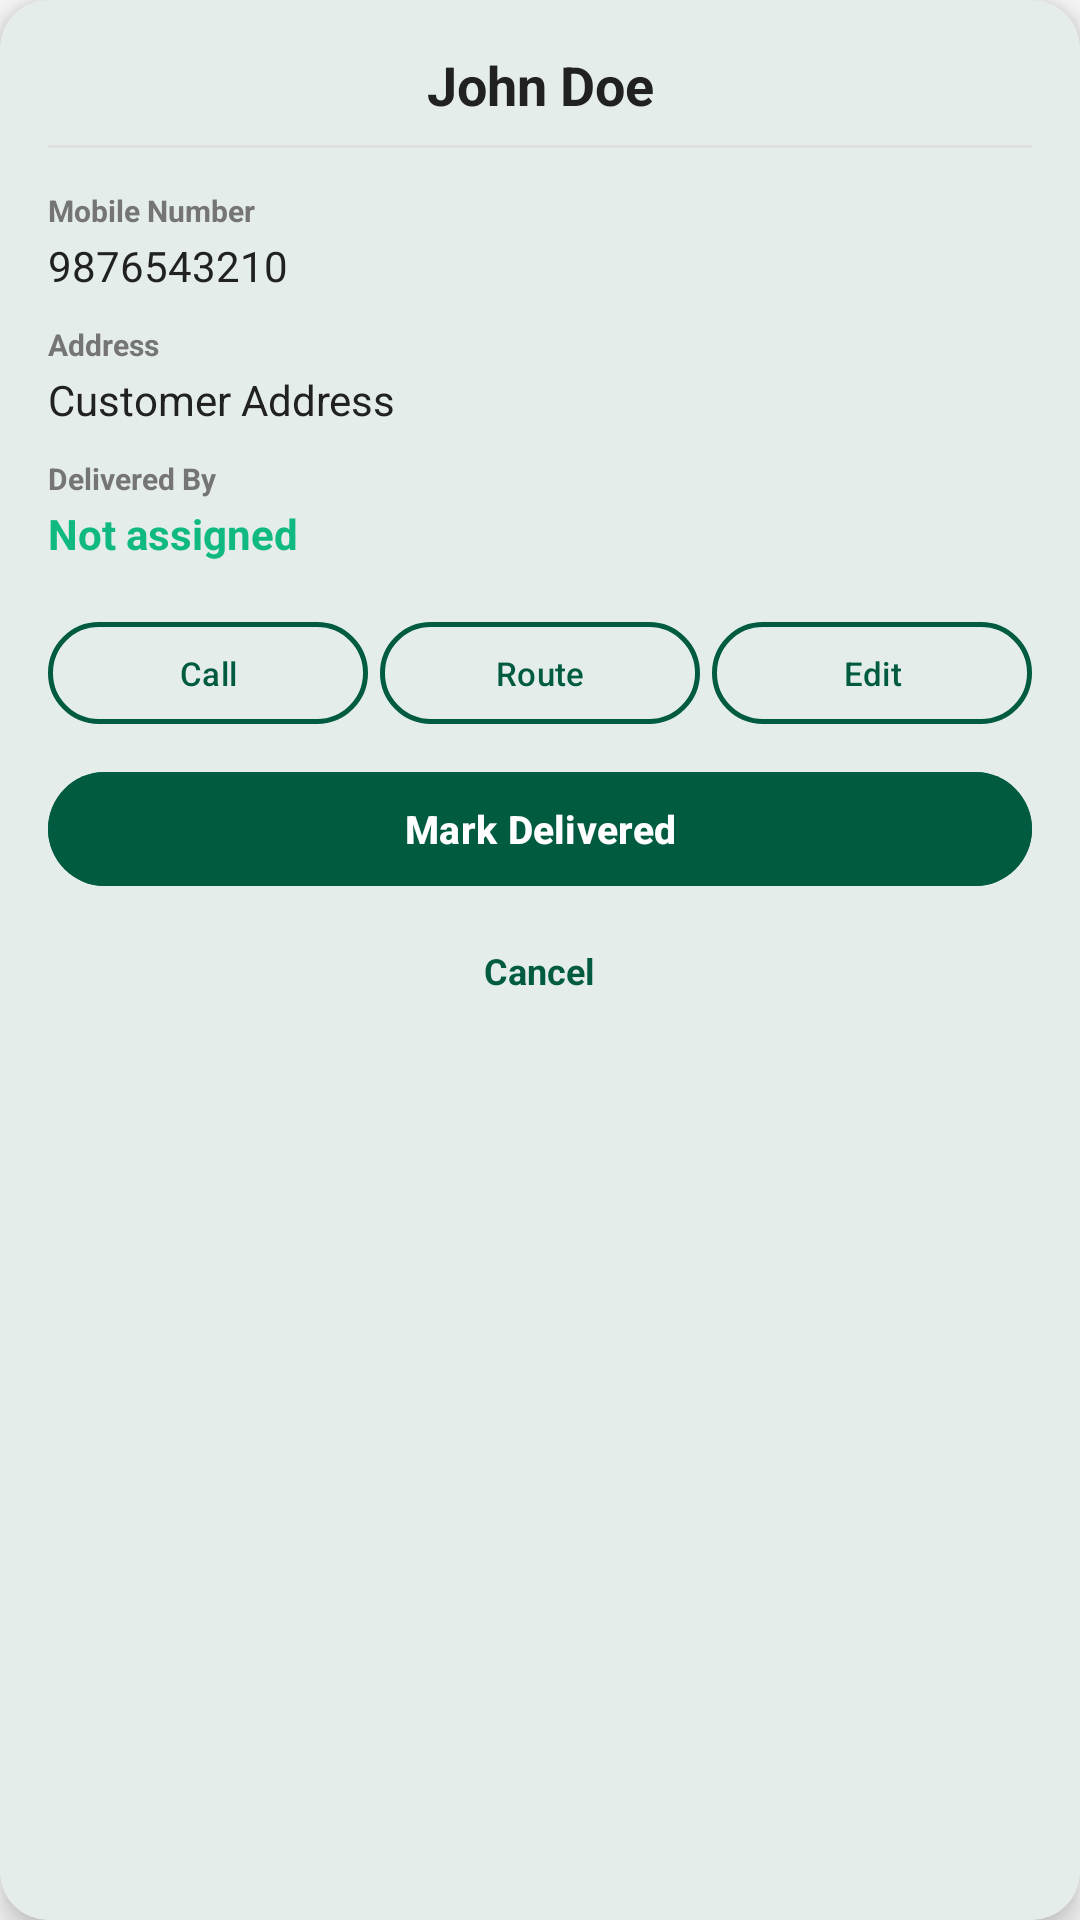

Reconstruct the res/layout file that produces this screen, plus the resources it refers to.
<!-- AndroidManifest.xml: application theme Theme.MilkDelivery -->
<!-- res/layout/dialog_customer_details.xml -->
<?xml version="1.0" encoding="utf-8"?>
<com.google.android.material.card.MaterialCardView
    xmlns:android="http://schemas.android.com/apk/res/android"
    xmlns:app="http://schemas.android.com/apk/res-auto"
    android:layout_width="match_parent"
    android:layout_height="wrap_content"
    android:layout_gravity="center"
    android:layout_marginStart="@dimen/dialog_margin_horizontal"
    android:layout_marginEnd="@dimen/dialog_margin_horizontal"
    android:layout_marginTop="@dimen/dialog_margin_vertical"
    android:layout_marginBottom="@dimen/dialog_margin_vertical"
    app:cardBackgroundColor="@color/white"
    app:cardCornerRadius="@dimen/dialog_corner_radius"
    app:cardElevation="@dimen/dialog_elevation">

    <LinearLayout
        android:layout_width="match_parent"
        android:layout_height="wrap_content"
        android:orientation="vertical"
        android:padding="@dimen/dialog_padding">

        
        <TextView
            android:id="@+id/dialog_txt_name"
            android:layout_width="match_parent"
            android:layout_height="wrap_content"
            android:gravity="center"
            android:text="John Doe"
            android:textColor="@color/on_surface"
            android:textSize="@dimen/dialog_title_size"
            android:textStyle="bold"
            android:maxLines="2"
            android:ellipsize="end" />

        <View
            android:layout_width="match_parent"
            android:layout_height="1dp"
            android:layout_marginTop="@dimen/dialog_divider_margin_top"
            android:layout_marginBottom="@dimen/dialog_divider_margin_bottom"
            android:background="@color/gray_light" />

        
        <TextView
            android:layout_width="wrap_content"
            android:layout_height="wrap_content"
            android:text="Mobile Number"
            android:textColor="@color/gray_dark"
            android:textSize="@dimen/dialog_label_size"
            android:textStyle="bold" />

        <TextView
            android:id="@+id/dialog_txt_mobile"
            android:layout_width="match_parent"
            android:layout_height="wrap_content"
            android:layout_marginTop="@dimen/dialog_value_margin_top"
            android:text="9876543210"
            android:textColor="@color/on_surface"
            android:textSize="@dimen/dialog_value_size" />

        
        <TextView
            android:layout_width="wrap_content"
            android:layout_height="wrap_content"
            android:layout_marginTop="@dimen/dialog_section_margin_top"
            android:text="Address"
            android:textColor="@color/gray_dark"
            android:textSize="@dimen/dialog_label_size"
            android:textStyle="bold" />

        <TextView
            android:id="@+id/dialog_txt_address"
            android:layout_width="match_parent"
            android:layout_height="wrap_content"
            android:layout_marginTop="@dimen/dialog_value_margin_top"
            android:text="Customer Address"
            android:textColor="@color/on_surface"
            android:textSize="@dimen/dialog_value_size"
            android:maxLines="3"
            android:ellipsize="end" />

        
        <TextView
            android:layout_width="wrap_content"
            android:layout_height="wrap_content"
            android:layout_marginTop="@dimen/dialog_section_margin_top"
            android:text="Delivered By"
            android:textColor="@color/gray_dark"
            android:textSize="@dimen/dialog_label_size"
            android:textStyle="bold" />

        <TextView
            android:id="@+id/dialog_txt_staff_name"
            android:layout_width="match_parent"
            android:layout_height="wrap_content"
            android:layout_marginTop="@dimen/dialog_value_margin_top"
            android:text="Not assigned"
            android:textColor="#10B981"
            android:textSize="@dimen/dialog_value_size"
            android:textStyle="bold" />

        
        <LinearLayout
            android:layout_width="match_parent"
            android:layout_height="wrap_content"
            android:layout_marginTop="@dimen/dialog_button_row_margin_top"
            android:layout_gravity="center"
            android:gravity="center"
            android:orientation="horizontal"
            android:weightSum="3">

            <com.google.android.material.button.MaterialButton
                android:id="@+id/dialog_btn_call"
                style="@style/Widget.Material3.Button.OutlinedButton"
                android:layout_width="0dp"
                android:layout_height="@dimen/dialog_button_height"
                android:layout_weight="1"
                android:layout_marginEnd="@dimen/dialog_button_margin_small"
                android:text="Call"
                android:textAllCaps="false"
                android:textSize="@dimen/dialog_button_text_size"
                app:iconSize="@dimen/dialog_icon_size"
                app:iconGravity="textStart"
                app:iconPadding="@dimen/dialog_icon_padding"
                app:strokeColor="@color/primary"
                app:strokeWidth="1.5dp"
                app:cornerRadius="@dimen/dialog_button_corner" />

            <com.google.android.material.button.MaterialButton
                android:id="@+id/dialog_btn_navigate"
                style="@style/Widget.Material3.Button.OutlinedButton"
                android:layout_width="0dp"
                android:layout_height="@dimen/dialog_button_height"
                android:layout_weight="1"
                android:layout_marginStart="@dimen/dialog_button_margin_small"
                android:layout_marginEnd="@dimen/dialog_button_margin_small"
                android:text="Route"
                android:textAllCaps="false"
                android:textSize="@dimen/dialog_button_text_size"
                app:iconSize="@dimen/dialog_icon_size"
                app:iconGravity="textStart"
                app:iconPadding="@dimen/dialog_icon_padding"
                app:strokeColor="@color/primary"
                app:strokeWidth="1.5dp"
                app:cornerRadius="@dimen/dialog_button_corner" />

            <com.google.android.material.button.MaterialButton
                android:id="@+id/dialog_btn_edit"
                style="@style/Widget.Material3.Button.OutlinedButton"
                android:layout_width="0dp"
                android:layout_height="@dimen/dialog_button_height"
                android:layout_weight="1"
                android:layout_marginStart="@dimen/dialog_button_margin_small"
                android:text="Edit"
                android:textAllCaps="false"
                android:textSize="@dimen/dialog_button_text_size"
                app:iconSize="@dimen/dialog_icon_size"
                app:iconGravity="textStart"
                app:iconPadding="@dimen/dialog_icon_padding"
                app:strokeColor="@color/primary"
                app:strokeWidth="1.5dp"
                app:cornerRadius="@dimen/dialog_button_corner" />

        </LinearLayout>

        
        <com.google.android.material.button.MaterialButton
            android:id="@+id/dialog_btn_deliver"
            android:layout_width="match_parent"
            android:layout_height="@dimen/dialog_deliver_button_height"
            android:layout_marginTop="@dimen/dialog_deliver_button_margin_top"
            android:backgroundTint="@color/primary"
            android:text="Mark Delivered"
            android:textAllCaps="false"
            android:textColor="@color/white"
            android:textSize="@dimen/dialog_deliver_button_text_size"
            android:textStyle="bold"
            app:cornerRadius="@dimen/dialog_deliver_button_corner"
            app:icon="@drawable/ic_check"
            app:iconSize="@dimen/dialog_icon_size"
            app:iconGravity="textStart"
            app:iconPadding="@dimen/dialog_icon_padding" />

        
        <TextView
            android:id="@+id/dialog_btn_cancel"
            android:layout_width="wrap_content"
            android:layout_height="wrap_content"
            android:layout_gravity="center"
            android:layout_marginTop="@dimen/dialog_cancel_margin_top"
            android:padding="@dimen/dialog_cancel_padding"
            android:text="Cancel"
            android:textColor="@color/primary"
            android:textSize="@dimen/dialog_cancel_text_size"
            android:textStyle="bold" />

    </LinearLayout>

</com.google.android.material.card.MaterialCardView>
<!-- resources referenced by this layout -->
<resources>
  <color name="gray_dark">#757575</color>
  <color name="gray_light">#E0E0E0</color>
  <color name="on_surface">#212121</color>
  <color name="primary">#005B41</color>
  <color name="white">#FFFFFF</color>
  <dimen name="dialog_button_corner">28dp</dimen>
  <dimen name="dialog_button_height">52dp</dimen>
  <dimen name="dialog_button_margin_small">4dp</dimen>
  <dimen name="dialog_button_row_margin_top">24dp</dimen>
  <dimen name="dialog_button_text_size">14sp</dimen>
  <dimen name="dialog_cancel_margin_top">14dp</dimen>
  <dimen name="dialog_cancel_padding">8dp</dimen>
  <dimen name="dialog_cancel_text_size">15sp</dimen>
  <dimen name="dialog_corner_radius">20dp</dimen>
  <dimen name="dialog_deliver_button_corner">28dp</dimen>
  <dimen name="dialog_deliver_button_height">56dp</dimen>
  <dimen name="dialog_deliver_button_margin_top">12dp</dimen>
  <dimen name="dialog_deliver_button_text_size">16sp</dimen>
  <dimen name="dialog_divider_margin_bottom">20dp</dimen>
  <dimen name="dialog_divider_margin_top">12dp</dimen>
  <dimen name="dialog_elevation">10dp</dimen>
  <dimen name="dialog_icon_padding">8dp</dimen>
  <dimen name="dialog_icon_size">20dp</dimen>
  <dimen name="dialog_label_size">12sp</dimen>
  <dimen name="dialog_margin_horizontal">14dp</dimen>
  <dimen name="dialog_margin_vertical">8dp</dimen>
  <dimen name="dialog_padding">24dp</dimen>
  <dimen name="dialog_section_margin_top">16dp</dimen>
  <dimen name="dialog_title_size">22sp</dimen>
  <dimen name="dialog_value_margin_top">4dp</dimen>
  <dimen name="dialog_value_size">16sp</dimen>
  <style name="Theme.MilkDelivery" parent="Theme.Material3.Light.NoActionBar">
          
          <item name="colorPrimary">@color/primary</item>
          <item name="colorPrimaryDark">@color/primary_dark</item>
          <item name="colorSecondary">@color/secondary</item>
          <item name="android:statusBarColor">@color/primary</item>
          <item name="android:windowLightStatusBar">false</item>
  
          
          <item name="colorSurface">@color/surface</item>
          <item name="colorOnSurface">@color/on_surface</item>
          <item name="android:windowBackground">@color/background</item>
          <item name="colorSurfaceVariant">@color/surface_variant</item>
          <item name="colorOnSurfaceVariant">@color/on_surface_variant</item>
  
          
          <item name="materialCardViewStyle">@style/Widget.Material3.CardView.Elevated</item>
  
          
          <item name="android:colorBackground">@color/background</item>
          <item name="android:navigationBarColor">@color/background</item>
      </style>
  <color name="primary_dark">#00402E</color>
  <color name="secondary">#03DAC6</color>
  <color name="surface">#FFFFFF</color>
  <color name="background">#FAFAFA</color>
  <color name="surface_variant">#F4F4F4</color>
  <color name="on_surface_variant">#555555</color>
</resources>
